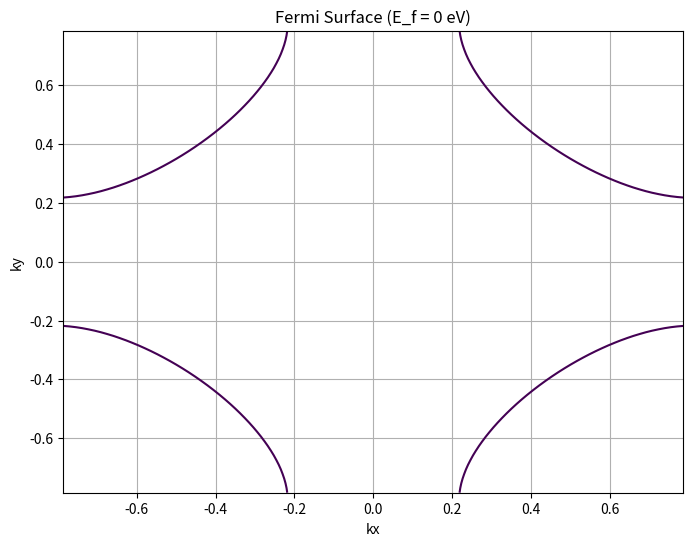

Recreate this plot in Python.
import numpy as np
import matplotlib.pyplot as plt

# Tight-binding parameters
t = 360e-3  # eV
t_prime = -100e-3  # eV
t_double_prime = 35e-3  # eV
a_lattice = 3.85

#Square lattice
def dispersion_relation(kx, ky, lattice_constant):
    nearest_neighbor = -2 * t * (np.cos(lattice_constant*kx) + np.cos(lattice_constant*ky))
    next_nearest = -4 * t_prime * np.cos(lattice_constant*kx) * np.cos(lattice_constant*ky) 
    next_next_nearest = +t_double_prime * (np.cos(2 * lattice_constant*kx) + np.cos(2 * lattice_constant*ky))
    
    return nearest_neighbor + next_nearest + next_next_nearest

kx = np.linspace(-np.pi, np.pi, 100)/4
ky = np.linspace(-np.pi, np.pi, 100)/4
kx_grid, ky_grid = np.meshgrid(kx, ky)

fermi_energy = 0

# Compute the dispersion relation
ek = dispersion_relation(kx_grid, ky_grid, a_lattice)

plt.figure(figsize=(8, 6))
plt.contour(kx_grid, ky_grid, ek, levels=[fermi_energy])
plt.xlabel('kx')
plt.ylabel('ky')
plt.title(f'Fermi Surface (E_f = {fermi_energy} eV)')
plt.grid(True)

plt.show()
